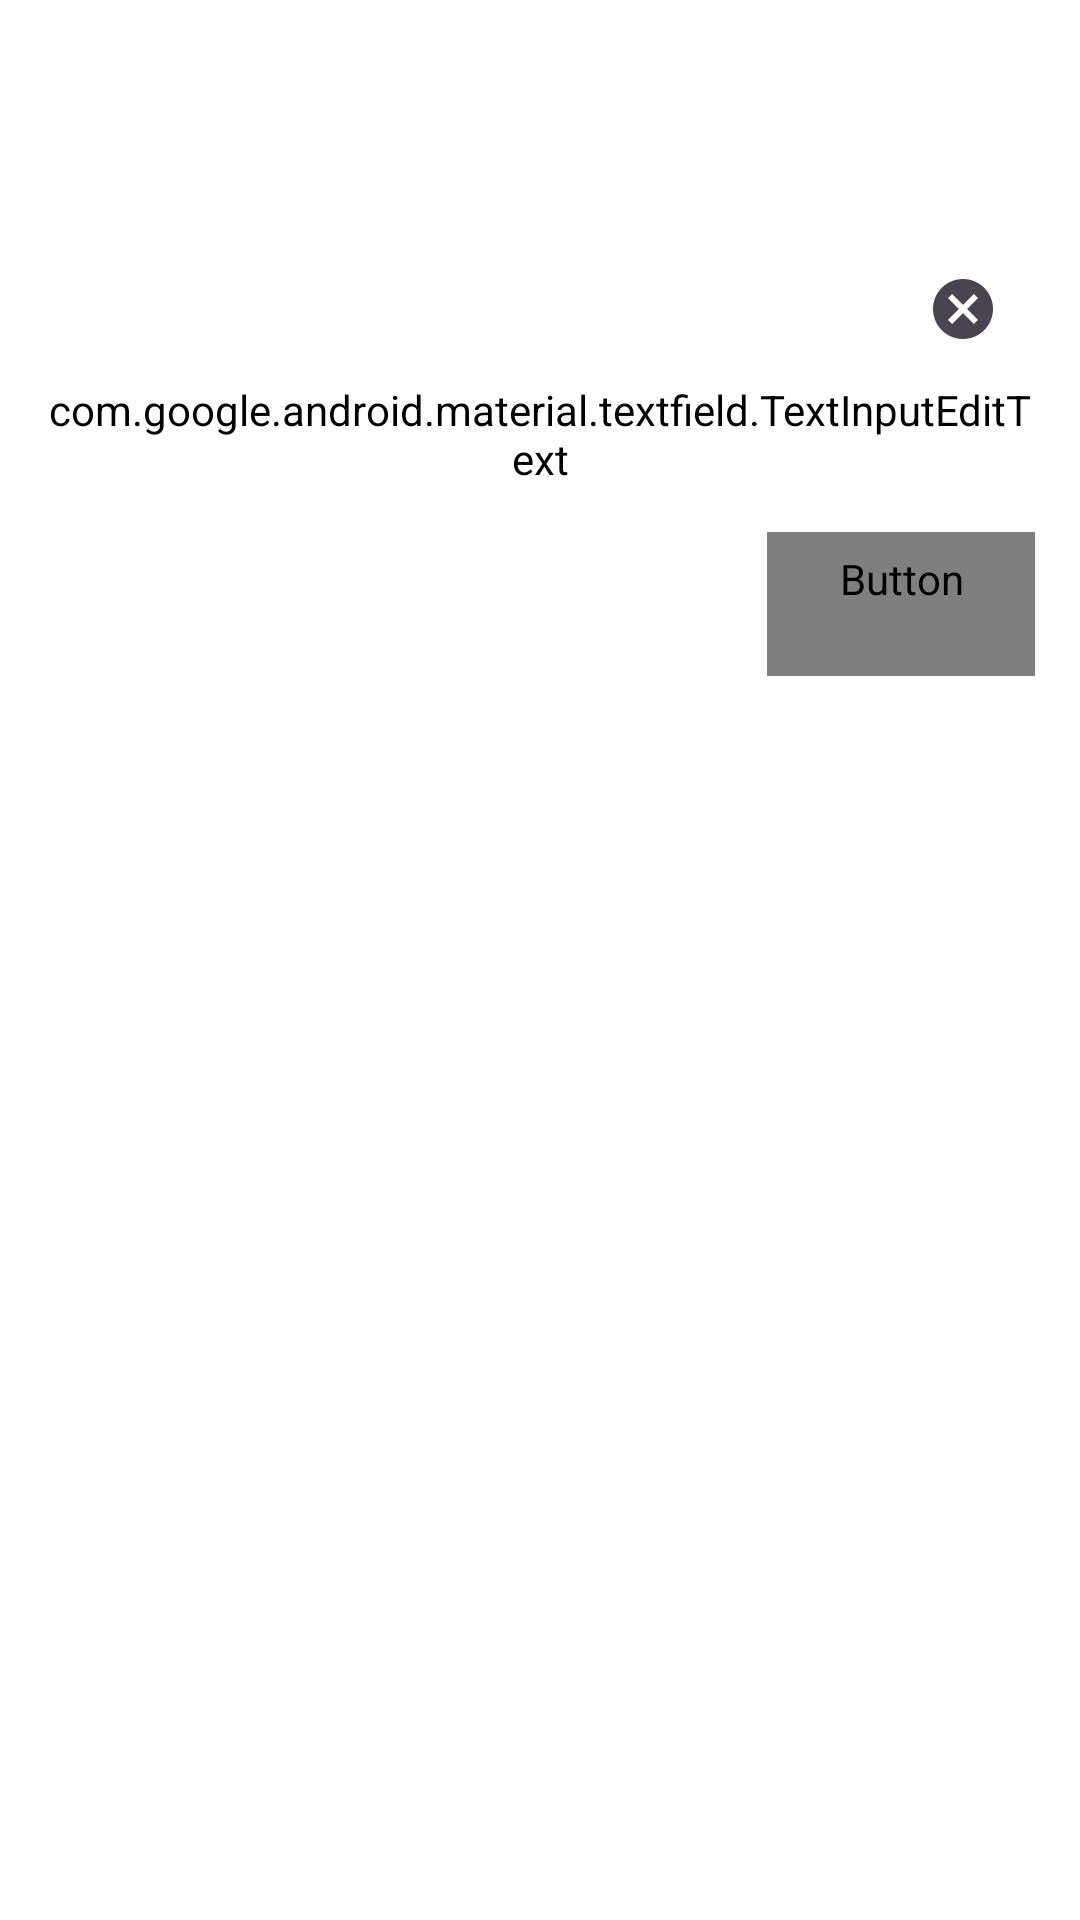

Here is an Android app screen rendered from its layout file. Give the layout XML and the strings, colors and styles it references.
<!-- AndroidManifest.xml: application theme Theme.DontForget -->
<!-- res/layout/fragment_login_find_pw.xml -->
<?xml version="1.0" encoding="utf-8"?>
<LinearLayout xmlns:android="http://schemas.android.com/apk/res/android"
    xmlns:tools="http://schemas.android.com/tools"
    android:layout_width="match_parent"
    android:layout_height="match_parent"
    xmlns:app="http://schemas.android.com/apk/res-auto"
    android:orientation="vertical"
    android:transitionGroup="true"
    tools:context=".UI.LoginFindPwFragment.LoginFindPwFragment">


    <com.google.android.material.appbar.MaterialToolbar
        android:id="@+id/toolbar_loginFindPw"
        android:layout_width="match_parent"
        android:layout_height="wrap_content"
        android:background="?attr/colorPrimary"
        android:minHeight="?attr/actionBarSize"
        android:theme="@style/Theme.DontForget.Toolbar" />
    <ScrollView
        android:layout_width="match_parent"
        android:layout_height="wrap_content">
        <LinearLayout
            android:padding="@dimen/padding_size_normal"
            android:layout_width="match_parent"
            android:layout_height="wrap_content"
            android:orientation="vertical">

            <com.google.android.material.textfield.TextInputLayout
                android:id="@+id/textInputLayout_loginFindPw_email"
                android:layout_width="match_parent"
                android:layout_height="match_parent"
                app:endIconMode="clear_text"
                app:boxBackgroundColor="#00FFFFFF"
                android:textSize="@dimen/font_size_medium"
                app:boxBackgroundMode="filled"
                android:hint="이메일">

                <com.google.android.material.textfield.TextInputEditText
                    android:id="@+id/textInputEditText_loginFindPw_email"
                    android:layout_width="match_parent"
                    android:layout_height="wrap_content"
                    android:fontFamily="@font/scdream_regular"
                    android:textSize="@dimen/font_size_medium"
                    android:backgroundTint="#00D9D9D9" />
            </com.google.android.material.textfield.TextInputLayout>
            <LinearLayout
                android:layout_marginTop="@dimen/padding_size_normal"
                android:gravity="right"
                android:layout_width="match_parent"
                android:layout_height="wrap_content">
                <Button
                    android:id="@+id/button_loginFindPw"
                    android:text="재설정 링크 보내기"
                    android:textSize="@dimen/font_size_big"
                    android:layout_width="wrap_content"
                    android:layout_height="wrap_content"
                    style="@style/Theme.DontForget.Button">

                </Button>
            </LinearLayout>
        </LinearLayout>

    </ScrollView>
</LinearLayout>
<!-- resources referenced by this layout -->
<resources>
  <dimen name="font_size_big">18sp</dimen>
  <dimen name="font_size_medium">16sp</dimen>
  <dimen name="padding_size_normal">15dp</dimen>
  <style name="Theme.DontForget.Button" parent="Widget.Material3.Button.OutlinedButton">
          <item name="android:textColor">@color/black</item>
          <item name="android:fontFamily">@font/scdream_regular</item>
      </style>
  <style name="Theme.DontForget.Toolbar" parent="ThemeOverlay.Material3.Toolbar.Surface">
          <item name="colorPrimary">@color/white</item>
          <item name="android:textColor">@color/black</item>
          <item name="android:fontFamily">@font/scdream_regular</item>
          <item name="android:textSize">@dimen/font_size_medium</item>
          <item name="android:gravity">center</item>
          <item name="titleCentered">true</item>
      </style>
  <style name="Theme.DontForget" parent="Base.Theme.DontForget" />
  <color name="black">#FF000000</color>
  <color name="white">#FFFFFFFF</color>
  <style name="Base.Theme.DontForget" parent="Theme.Material3.DayNight.NoActionBar">
          
          
          <item name="colorPrimary">@color/colorPrimary</item>
          <item name="android:windowBackground">@color/white</item>
          <item name="colorError">@color/accentRed</item>
          <item name="statusBarBackground">@color/colorPrimary</item>
  
          
          <item name="toolbarStyle">@style/Theme.DontForget.Toolbar</item>
  
      </style>
  <color name="colorPrimary">#7A97FF</color>
  <color name="accentRed">#FF4444</color>
</resources>
